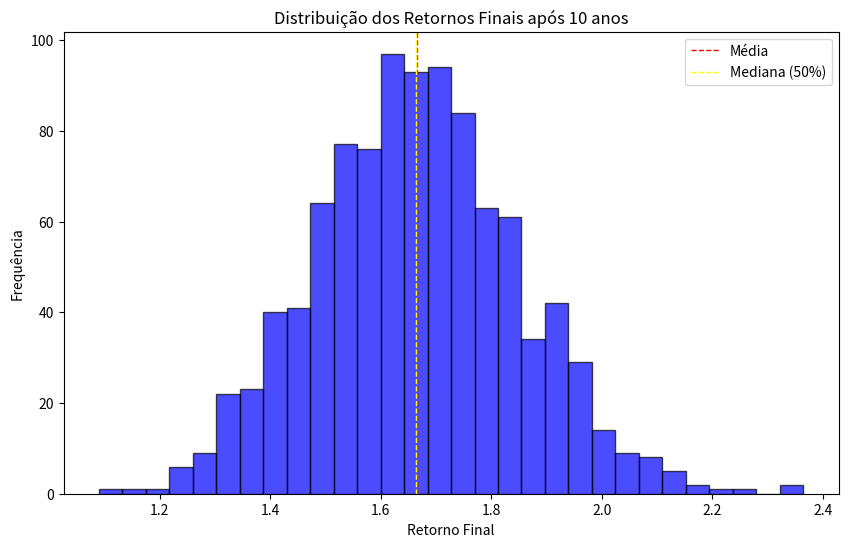

Python code for this plot:
# -*- coding: utf-8 -*-
"""
Created on Wed Oct 23 10:57:43 2024

@author: 08560273409
"""

import numpy as np
#import pandas as pd
import matplotlib.pyplot as plt

# Parâmetros de entrada
n_years = 10  # Número de anos
n_scenarios = 1000  # Número de cenários de Monte Carlo

# Parâmetros dos ativos (exemplo: renda fixa, renda variável, exterior, estruturado)
mean_fixed_income = 0.05  # Média de rentabilidade da renda fixa
std_fixed_income = 0.04  # Desvio padrão da renda fixa

mean_equity = 0.08  # Média de rentabilidade da renda variável
std_equity = 0.15  # Desvio padrão da renda variável

mean_international = 0.07  # Média de rentabilidade no exterior
std_international = 0.12  # Desvio padrão no exterior

mean_structured = 0.06  # Média de rentabilidade estruturada
std_structured = 0.05  # Desvio padrão estruturado

# Ponderações
weights = np.array([0.90, 0.05, 0.04, 0.01])  # Renda fixa, renda variável, exterior, estruturado
mean_returns = np.array([mean_fixed_income, mean_equity, mean_international, mean_structured])
std_devs = np.array([std_fixed_income, std_equity, std_international, std_structured])

# Cálculo da média e desvio padrão ponderados
weighted_mean = np.sum(weights * mean_returns)
weighted_std = np.sqrt(np.sum((weights * std_devs) ** 2))  # Assumindo independência

# Simulação de Monte Carlo
np.random.seed(42)  # Para reprodutibilidade
scenarios = np.random.normal(weighted_mean, weighted_std, (n_scenarios, n_years))

# Cálculo da rentabilidade cumulativa
cumulative_returns = (1 + scenarios).cumprod(axis=1)

# Resultados: rentabilidade final após 10 anos
final_returns = cumulative_returns[:, -1]

# Cálculo da média e percentis
mean_final_return = np.mean(final_returns)
percentiles = np.percentile(final_returns, [25, 50, 75])  # 25%, 50%, 75%

# Exibição dos resultados
print(f'Média da rentabilidade final: {mean_final_return:.2f}')
print(f'Percentis de rentabilidade final: 25%: {percentiles[0]:.2f}, 50%: {percentiles[1]:.2f}, 75%: {percentiles[2]:.2f}')

# Gráfico da distribuição dos retornos finais
plt.figure(figsize=(10, 6))
plt.hist(final_returns, bins=30, alpha=0.7, color='blue', edgecolor='black')
plt.title('Distribuição dos Retornos Finais após 10 anos')
plt.xlabel('Retorno Final')
plt.ylabel('Frequência')
plt.axvline(mean_final_return, color='red', linestyle='dashed', linewidth=1, label='Média')
plt.axvline(percentiles[1], color='yellow', linestyle='dashed', linewidth=1, label='Mediana (50%)')
plt.legend()
plt.show()
